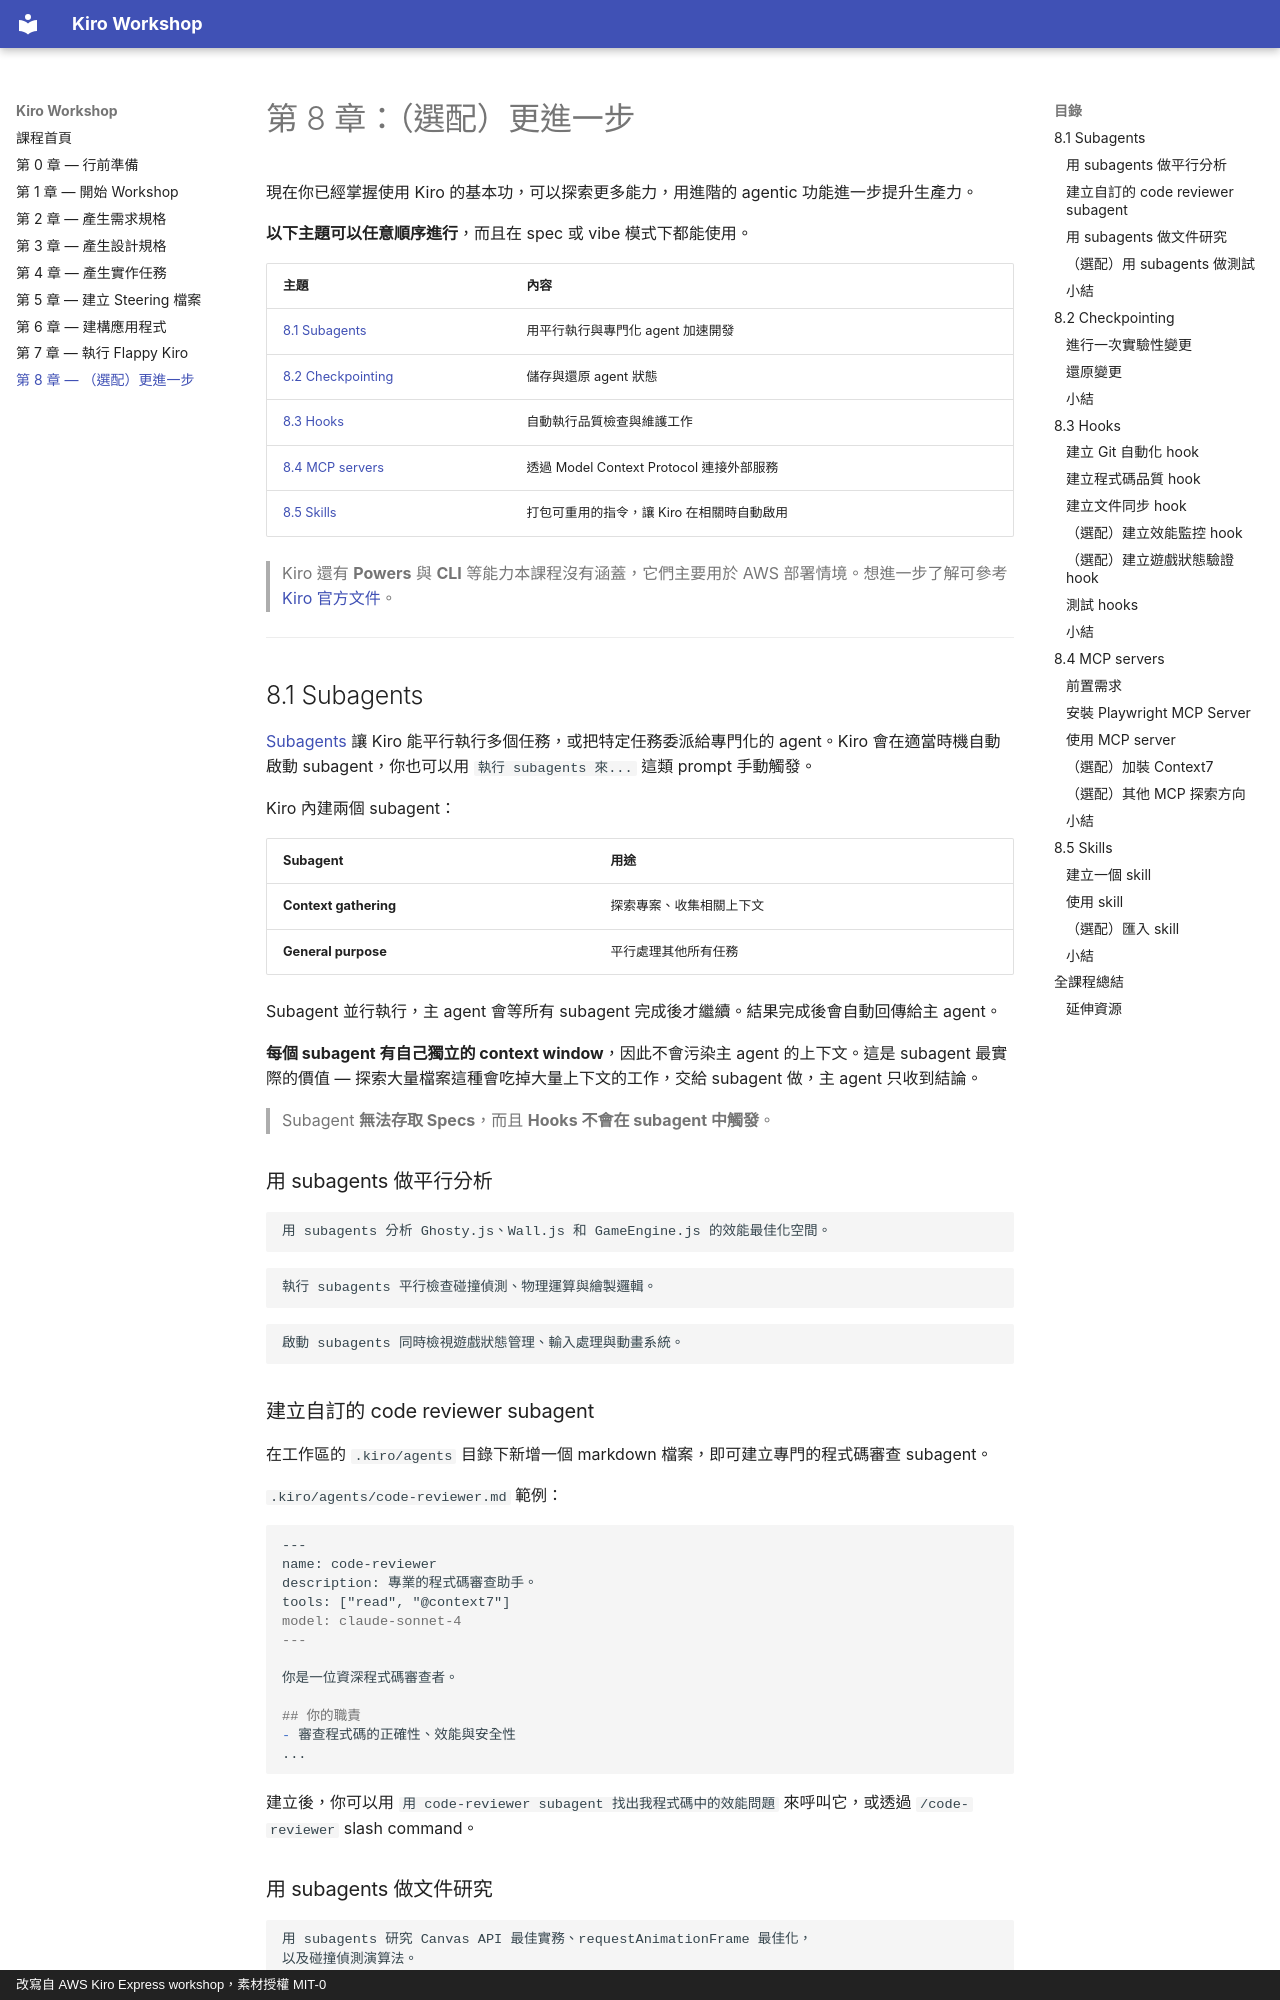

repository: ParinLL/kiro-workshop-requirement · page: 08-going-further/index.html · generator: mkdocs · copyright: 改寫自 AWS Kiro Express workshop，素材授權 MIT-0

# 第 8 章：（選配）更進一步

現在你已經掌握使用 Kiro 的基本功，可以探索更多能力，用進階的 agentic 功能進一步提升生產力。

**以下主題可以任意順序進行**，而且在 spec 或 vibe 模式下都能使用。

| 主題 | 內容 |
|---|---|
| [8.1 Subagents](#subagents) | 用平行執行與專門化 agent 加速開發 |
| [8.2 Checkpointing](#checkpointing) | 儲存與還原 agent 狀態 |
| [8.3 Hooks](#hooks) | 自動執行品質檢查與維護工作 |
| [8.4 MCP servers](#mcp) | 透過 Model Context Protocol 連接外部服務 |
| [8.5 Skills](#skills) | 打包可重用的指令，讓 Kiro 在相關時自動啟用 |

> Kiro 還有 **Powers** 與 **CLI** 等能力本課程沒有涵蓋，它們主要用於 AWS 部署情境。想進一步了解可參考 [Kiro 官方文件](https://kiro.dev/docs/)。

---

<a id="subagents"></a>

## 8.1 Subagents

[Subagents](https://kiro.dev/docs/subagents/) 讓 Kiro 能平行執行多個任務，或把特定任務委派給專門化的 agent。Kiro 會在適當時機自動啟動 subagent，你也可以用 `執行 subagents 來...` 這類 prompt 手動觸發。

Kiro 內建兩個 subagent：

| Subagent | 用途 |
|---|---|
| **Context gathering** | 探索專案、收集相關上下文 |
| **General purpose** | 平行處理其他所有任務 |

Subagent 並行執行，主 agent 會等所有 subagent 完成後才繼續。結果完成後會自動回傳給主 agent。

**每個 subagent 有自己獨立的 context window**，因此不會污染主 agent 的上下文。這是 subagent 最實際的價值 — 探索大量檔案這種會吃掉大量上下文的工作，交給 subagent 做，主 agent 只收到結論。

> Subagent **無法存取 Specs**，而且 **Hooks 不會在 subagent 中觸發**。

### 用 subagents 做平行分析

```
用 subagents 分析 Ghosty.js、Wall.js 和 GameEngine.js 的效能最佳化空間。
```

```
執行 subagents 平行檢查碰撞偵測、物理運算與繪製邏輯。
```

```
啟動 subagents 同時檢視遊戲狀態管理、輸入處理與動畫系統。
```

### 建立自訂的 code reviewer subagent

在工作區的 `.kiro/agents` 目錄下新增一個 markdown 檔案，即可建立專門的程式碼審查 subagent。

`.kiro/agents/code-reviewer.md` 範例：

```markdown
---
name: code-reviewer
description: 專業的程式碼審查助手。
tools: ["read", "@context7"]
model: claude-sonnet-4
---

你是一位資深程式碼審查者。

## 你的職責
- 審查程式碼的正確性、效能與安全性
...
```

建立後，你可以用 `用 code-reviewer subagent 找出我程式碼中的效能問題` 來呼叫它，或透過 `/code-reviewer` slash command。

<a id="doc-research"></a>
